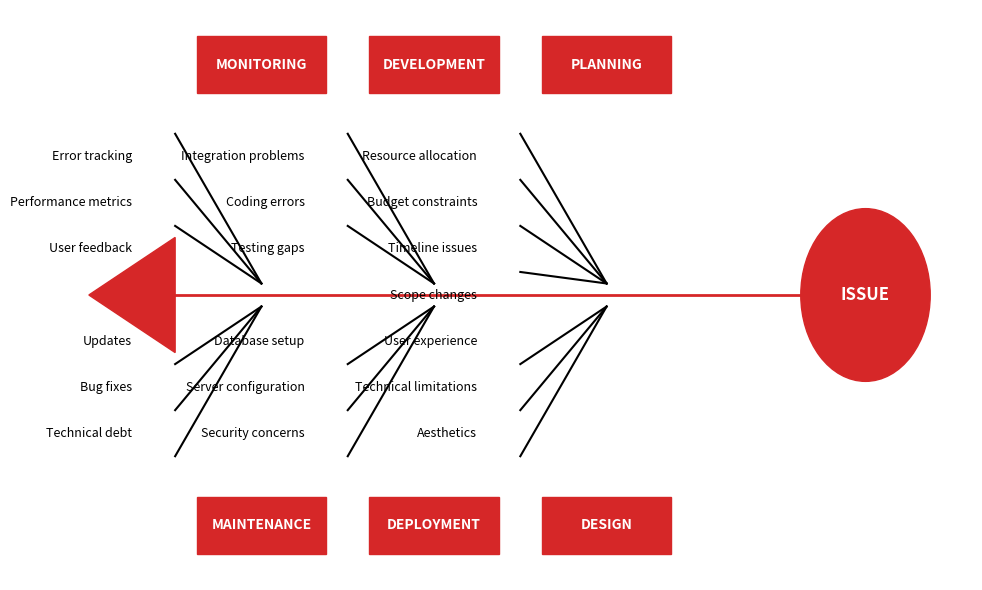

This figure's Python source: (Note: this script raises an exception after producing the figure.)
import matplotlib.pyplot as plt
import matplotlib.patches as patches
import matplotlib.lines as mlines

# Set figure size
fig, ax = plt.subplots(figsize=(10, 6))

# Set background color
ax.set_facecolor('white')

# Remove axes
ax.axis('off')

# Define colors
red = '#D62728'
white = 'white'
black = 'black'

# Draw spine (horizontal red line)
spine_start = 0.1
spine_end = 0.9
spine_y = 0.5
ax.plot([spine_start, spine_end], [spine_y, spine_y], color=red, linewidth=2)

# Draw head (triangle on left)
head_x = spine_start - 0.05
head_y = spine_y
head_width = 0.1
head_height = 0.1
head = patches.Polygon([[head_x, head_y], [head_x + head_width, head_y - head_height/2], 
                        [head_x + head_width, head_y + head_height/2]], color=red)
ax.add_patch(head)

# Draw issue oval on right
issue_x = spine_end + 0.05
issue_y = spine_y
issue_width = 0.15
issue_height = 0.15
issue_oval = patches.Ellipse((issue_x, issue_y), issue_width, issue_height, color=red)
ax.add_patch(issue_oval)
ax.text(issue_x, issue_y, "ISSUE", color=white, fontsize=12, ha='center', va='center', fontweight='bold')

# Define category positions
categories = [
    ("MONITORING", 0.25, 0.7),
    ("DEVELOPMENT", 0.45, 0.7),
    ("PLANNING", 0.65, 0.7),
    ("MAINTENANCE", 0.25, 0.3),
    ("DEPLOYMENT", 0.45, 0.3),
    ("DESIGN", 0.65, 0.3)
]

# Draw category boxes and sub-causes
for name, x_pos, y_pos in categories:
    # Draw category box
    box_width = 0.15
    box_height = 0.05
    box = patches.Rectangle((x_pos - box_width/2, y_pos - box_height/2), box_width, box_height, color=red)
    ax.add_patch(box)
    ax.text(x_pos, y_pos, name, color=white, fontsize=10, ha='center', va='center', fontweight='bold')

    # Define sub-causes for each category
    subcauses = {
        "MONITORING": ["Error tracking", "Performance metrics", "User feedback"],
        "DEVELOPMENT": ["Integration problems", "Coding errors", "Testing gaps"],
        "PLANNING": ["Resource allocation", "Budget constraints", "Timeline issues", "Scope changes"],
        "MAINTENANCE": ["Technical debt", "Bug fixes", "Updates"],
        "DEPLOYMENT": ["Security concerns", "Server configuration", "Database setup"],
        "DESIGN": ["Aesthetics", "Technical limitations", "User experience"]
    }

    # Draw sub-causes and arrows
    for i, subcause in enumerate(subcauses[name]):
        # Position sub-cause text
        if y_pos > 0.5:  # Top categories
            text_y = y_pos - 0.08 - i * 0.04
            arrow_start_y = text_y + 0.02
            arrow_end_y = spine_y + 0.01
        else:  # Bottom categories
            text_y = y_pos + 0.08 + i * 0.04
            arrow_start_y = text_y - 0.02
            arrow_end_y = spine_y - 0.01

        # Draw arrow from sub-cause to spine
        arrow = mlines.Line2D([x_pos - 0.1, x_pos], [arrow_start_y, arrow_end_y], color=black, linewidth=1.5)
        ax.add_line(arrow)

        # Draw sub-cause text
        ax.text(x_pos - 0.15, text_y, subcause, color=black, fontsize=9, ha='right', va='center')

# Adjust layout to prevent clipping
plt.tight_layout()

# Show plot
plt.savefig(r"eval_workspace_gpt-5.2-codex/Qwen3-VL-32B-Instruct/python/39119959e24c42b490c9dfdcff8f6198.png", bbox_inches="tight")
